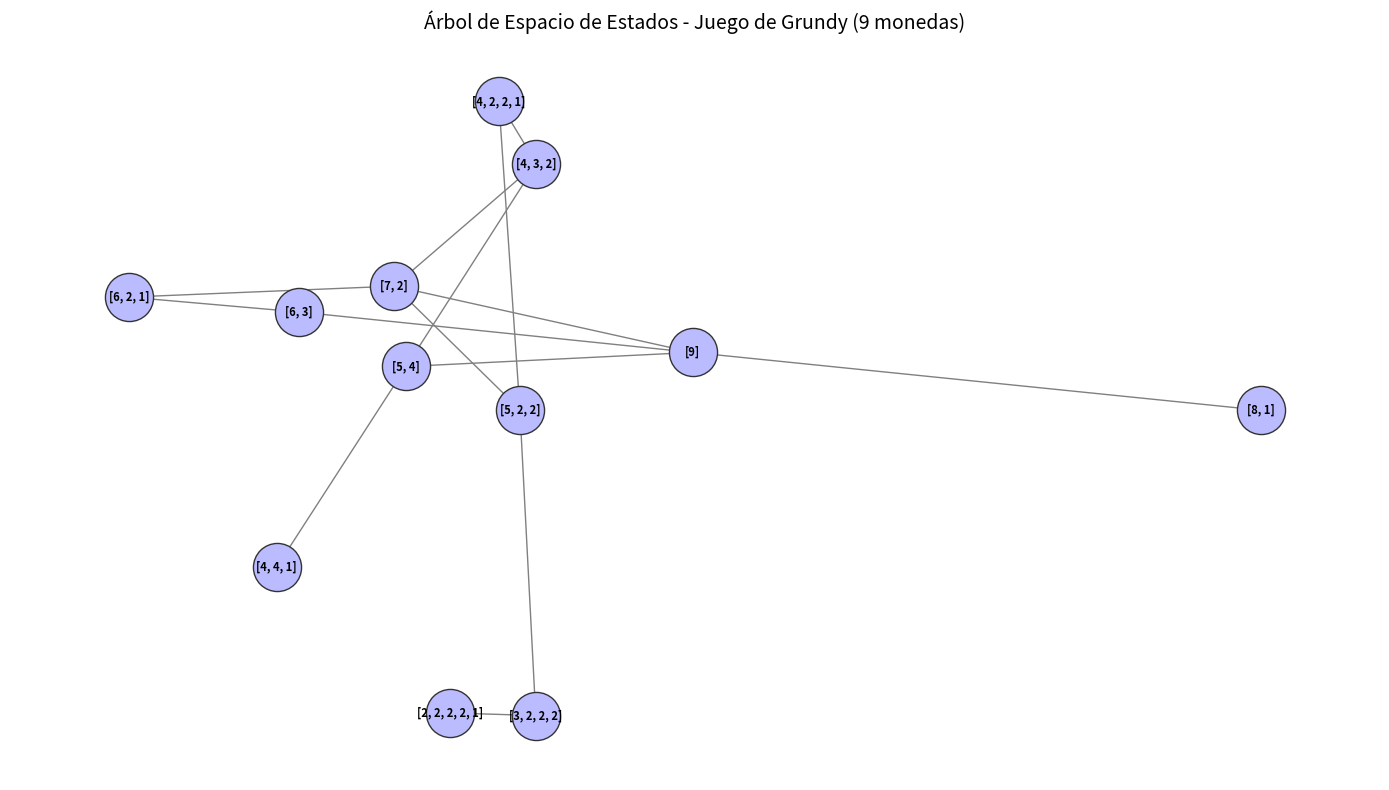

Here is the Python script that generated this plot:
# -*- coding: utf-8 -*-
"""grundy9monedas.ipynb

Automatically generated by Colab.

Original file is located at
    https://colab.research.google.com/drive/1onJwYbcQ7dR429bA8M7XpLs2Q4q5nqMP
"""

import networkx as nx
import matplotlib.pyplot as plt

def calcular_grundy(conjuntos, grafo, nodo_padre=None):
    # Convertimos a tupla ordenada para usarla como identificador único de nodo
    estado_actual = tuple(sorted(conjuntos, reverse=True))

    # Añadir el nodo al grafo si no existe
    grafo.add_node(estado_actual)

    if nodo_padre:
        grafo.add_edge(nodo_padre, estado_actual)

    # Filtrar montones divisibles (impares mayores que 2)
    divisibles = [x for x in conjuntos if x % 2 != 0 and x > 2]

    for c in divisibles:
        for i in range(1, (c // 2) + 1):
            j = c - i
            if i != j:
                nuevos_conjuntos = list(conjuntos)
                nuevos_conjuntos.remove(c)
                nuevos_conjuntos.extend([i, j])

                # Llamada recursiva para armar la siguiente rama
                calcular_grundy(nuevos_conjuntos, grafo, estado_actual)

# 1. Crear el grafo dirigido
G = nx.DiGraph()
calcular_grundy([9], G)

# 2. Configurar el diseño visual (Layout Jerárquico)
plt.figure(figsize=(14, 8))
plt.title("Árbol de Espacio de Estados - Juego de Grundy (9 monedas)", fontsize=14)

# Intentar usar diseño de árbol (requiere pydot), si no, usa el diseño por capas de networkx
try:
    pos = nx.drawing.nx_pydot.graphviz_layout(G, prog='dot')
except:
    pos = nx.spring_layout(G, seed=42) # Alternativa por si no tienes Graphviz

# 3. Dibujar los componentes
nx.draw_networkx_nodes(G, pos, node_size=1200, node_color='#bbf', edgecolors='#333')
nx.draw_networkx_edges(G, pos, arrowstyle='->', arrowsize=15, edge_color='gray')

# Formatear las etiquetas para que se vean como listas [9], [7, 2], etc.
labels = {nodo: str(list(nodo)) for nodo in G.nodes()}
nx.draw_networkx_labels(G, pos, labels=labels, font_size=8, font_weight='bold')

plt.axis('off')
plt.tight_layout()
plt.show()
